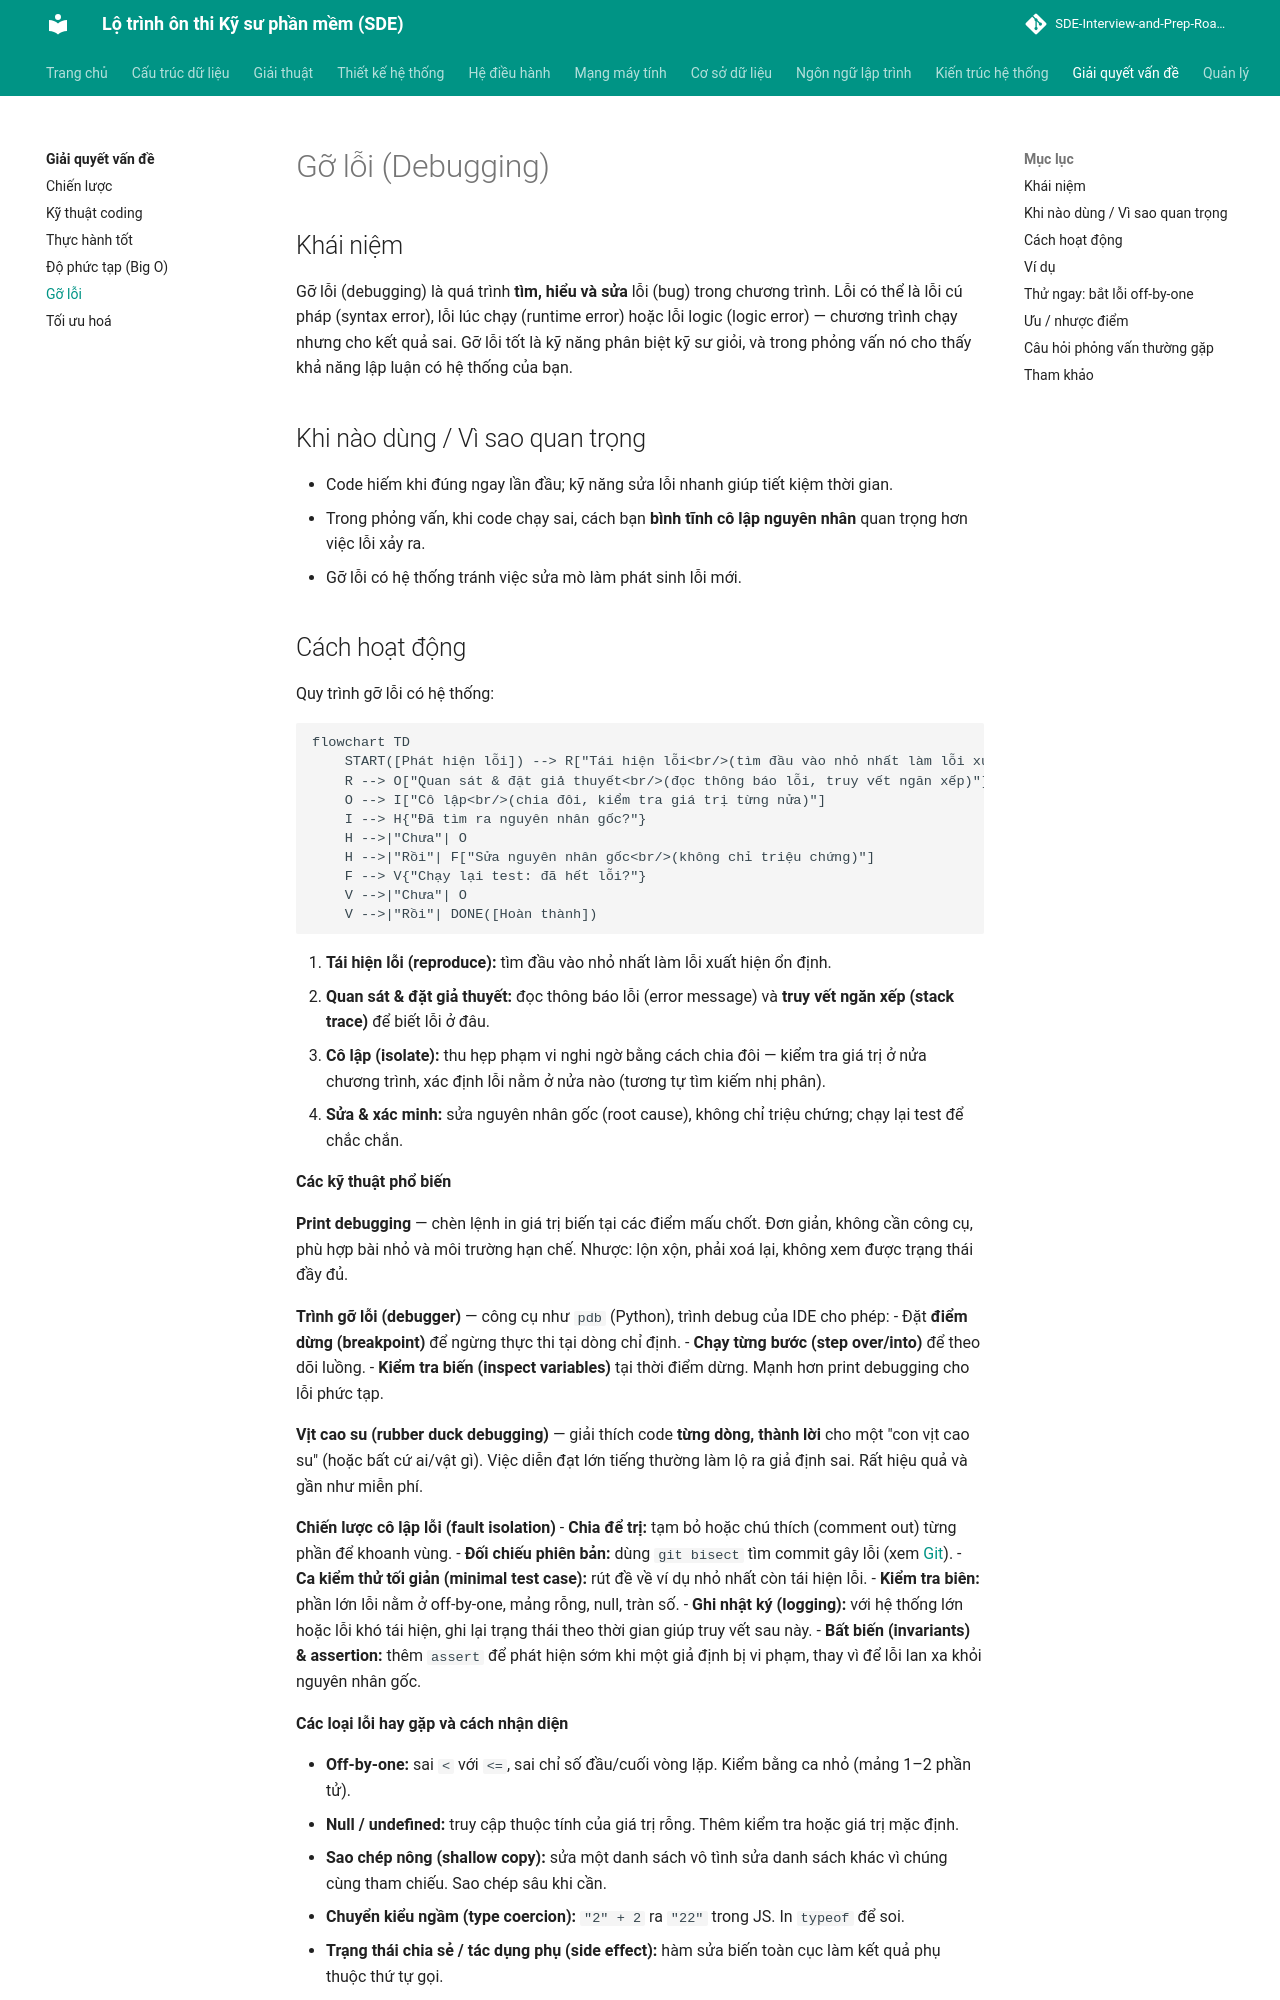

repository: tiendat-work/SDE-Interview-and-Prep-Roadmap-VI · page: giai-quyet-van-de/debugging/index.html · generator: mkdocs

# Gỡ lỗi (Debugging)

## Khái niệm

Gỡ lỗi (debugging) là quá trình **tìm, hiểu và sửa** lỗi (bug) trong chương trình. Lỗi có thể là lỗi cú pháp (syntax error), lỗi lúc chạy (runtime error) hoặc lỗi logic (logic error) — chương trình chạy nhưng cho kết quả sai. Gỡ lỗi tốt là kỹ năng phân biệt kỹ sư giỏi, và trong phỏng vấn nó cho thấy khả năng lập luận có hệ thống của bạn.

## Khi nào dùng / Vì sao quan trọng

- Code hiếm khi đúng ngay lần đầu; kỹ năng sửa lỗi nhanh giúp tiết kiệm thời gian.
- Trong phỏng vấn, khi code chạy sai, cách bạn **bình tĩnh cô lập nguyên nhân** quan trọng hơn việc lỗi xảy ra.
- Gỡ lỗi có hệ thống tránh việc sửa mò làm phát sinh lỗi mới.
